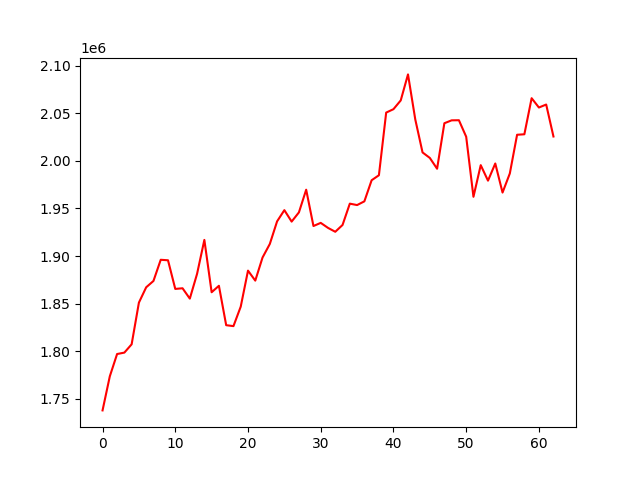

The data file committed next to this chart (first rows):
, 0
0, 1737652
1, 1773525
2, 1796934
3, 1798419
4, 1807146
5, 1850991
6, 1867109
7, 1873761
8, 1896033
9, 1895517
10, 1865400
11, 1866072
12, 1855198
13, 1881329
14, 1916950
15, 1861892
16, 1868696
17, 1827252
18, 1826267
19, 1846738
20, 1884625
21, 1874118
22, 1898427
23, 1912671
24, 1936441
25, 1948226
26, 1936183
27, 1945861
28, 1969722
29, 1931536
30, 1934841
31, 1929581
32, 1925481
33, 1932640
34, 1955060
35, 1953567
36, 1957476
37, 1979672
38, 1984931
39, 2050815
40, 2054396
41, 2063603
42, 2090971
43, 2043632
44, 2008918
45, 2003148
46, 1991770
47, 2039612
48, 2042669
49, 2042778
50, 2025435
51, 1962254
52, 1995531
53, 1979237
54, 1997284
55, 1966727
56, 1986785
57, 2027501
58, 2028000
59, 2065942
... 3 more rows
